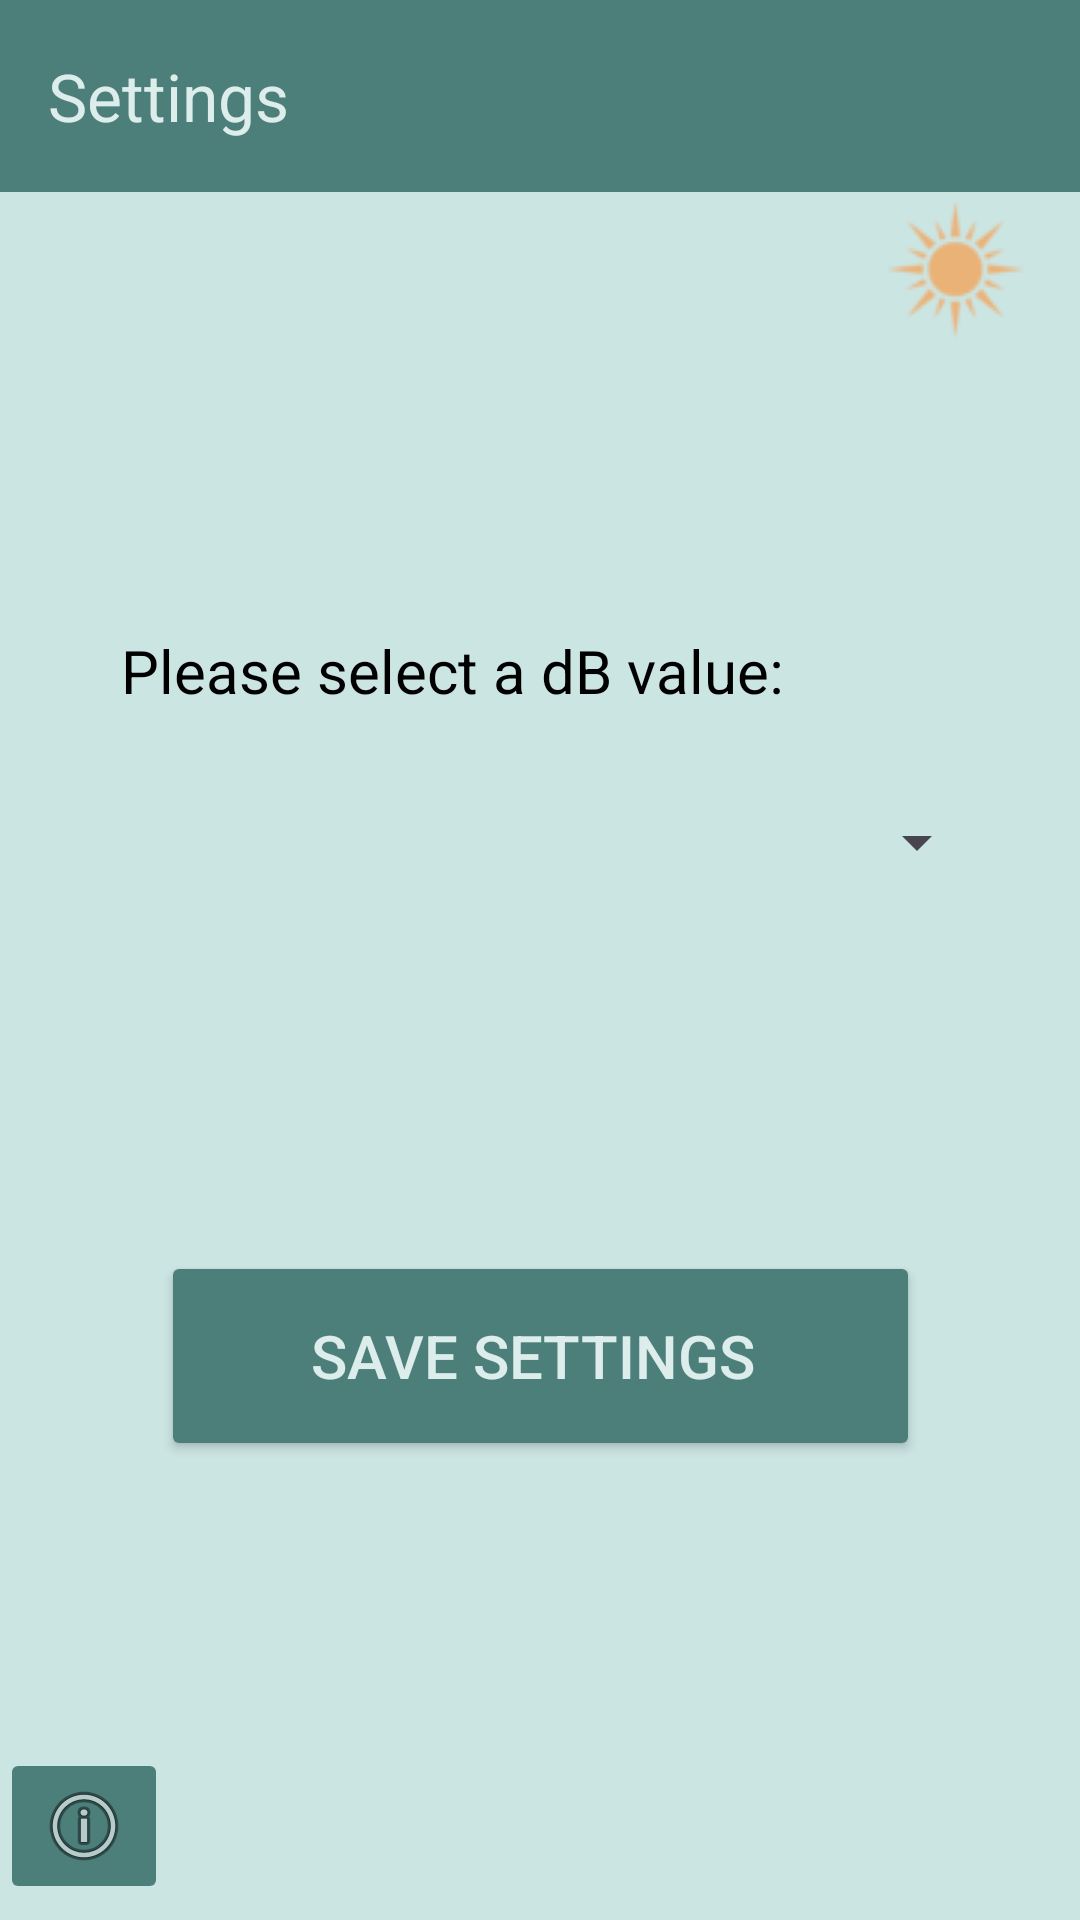

Layout XML and referenced resources for this Android screen:
<!-- AndroidManifest.xml: application theme Theme.MainPage -->
<!-- res/layout/activity_settings.xml -->
<?xml version="1.0" encoding="utf-8"?>
<androidx.constraintlayout.widget.ConstraintLayout xmlns:android="http://schemas.android.com/apk/res/android"
    xmlns:app="http://schemas.android.com/apk/res-auto"
    xmlns:tools="http://schemas.android.com/tools"
    android:layout_width="match_parent"
    android:layout_height="match_parent"
    android:background="@color/background"
    tools:context=".SettingsActivity">

    <androidx.appcompat.widget.Toolbar
        android:id="@+id/settingsPageToolbar"
        android:layout_width="match_parent"
        android:layout_height="?attr/actionBarSize"
        android:background="@color/ToolbarBackgroundColor"
        app:titleTextColor="@color/ToolbarTextColor"
        android:elevation="4dp"
        android:theme="@style/ThemeOverlay.AppCompat.ActionBar"
        app:layout_constraintTop_toTopOf="parent"
        app:popupTheme="@style/ThemeOverlay.AppCompat.Light"
        app:title="Settings"
        tools:layout_editor_absoluteX="186dp" />

    <Spinner
        android:id="@+id/spinner_settings"
        android:layout_width="299dp"
        android:layout_height="37dp"
        android:spinnerMode="dropdown"
        app:layout_constraintBottom_toBottomOf="parent"
        app:layout_constraintEnd_toEndOf="parent"
        app:layout_constraintStart_toStartOf="parent"
        app:layout_constraintTop_toBottomOf="@+id/settingsPageToolbar"
        app:layout_constraintVertical_bias="0.368" />

    <TextView
        android:id="@+id/textView5"
        android:layout_width="wrap_content"
        android:layout_height="wrap_content"
        android:text="Please select a dB value: "
        android:textColor="@color/TextViewColor"
        android:textSize="20sp"
        app:layout_constraintBottom_toTopOf="@+id/spinner_settings"
        app:layout_constraintEnd_toEndOf="parent"
        app:layout_constraintHorizontal_bias="0.302"
        app:layout_constraintStart_toStartOf="parent"
        app:layout_constraintTop_toBottomOf="@+id/settingsPageToolbar"
        app:layout_constraintVertical_bias="0.853" />

    <Button
        android:id="@+id/saveSettingsbutton"
        android:layout_width="253dp"
        android:layout_height="70dp"
        android:backgroundTint="@color/buttonTint"
        android:text="Save Settings "
        android:textColor="@color/buttonTextColor"
        android:textSize="20sp"
        app:cornerRadius="10sp"
        app:iconPadding="2dp"
        app:layout_constraintBottom_toBottomOf="parent"
        app:layout_constraintEnd_toEndOf="parent"
        app:layout_constraintStart_toStartOf="parent"
        app:layout_constraintTop_toBottomOf="@+id/spinner_settings"
        app:layout_constraintVertical_bias="0.435" />

    <ImageButton
        android:id="@+id/infoButton"
        android:layout_width="wrap_content"
        android:layout_height="wrap_content"
        android:backgroundTint="@color/buttonTint"
        app:layout_constraintBottom_toBottomOf="parent"
        app:layout_constraintEnd_toEndOf="parent"
        app:layout_constraintHorizontal_bias="0.0"
        app:layout_constraintStart_toStartOf="parent"
        app:layout_constraintTop_toTopOf="parent"
        app:layout_constraintVertical_bias="0.991"
        app:srcCompat="@android:drawable/ic_menu_info_details" />

    <ImageButton
        android:id="@+id/toggleDark"
        android:layout_width="wrap_content"
        android:layout_height="wrap_content"
        android:layout_marginEnd="16dp"
        android:background="@android:color/transparent"
        app:layout_constraintBottom_toBottomOf="parent"
        app:layout_constraintEnd_toEndOf="parent"
        app:layout_constraintTop_toTopOf="parent"
        app:layout_constraintVertical_bias="0.108"
        app:srcCompat="@drawable/sun" />

</androidx.constraintlayout.widget.ConstraintLayout>
<!-- resources referenced by this layout -->
<resources>
  <color name="TextViewColor">#000000</color>
  <color name="ToolbarBackgroundColor">#4C7F7A</color>
  <color name="ToolbarTextColor">#DDEDEC</color>
  <color name="background">#DDC4E3DF</color>
  <color name="buttonTextColor">#DDEDEC</color>
  <color name="buttonTint">#4C7F7A</color>
  <!-- drawable sun: png bitmap (drawable, 740 bytes) -->
  <style name="Theme.MainPage" parent="Base.Theme.MainPage" />
  <style name="Base.Theme.MainPage" parent="Theme.Material3.DayNight.NoActionBar">
          <item name="statusBarBackground">@color/background</item>
          <item name="android:navigationBarColor">@color/background</item>
          <item name="colorPrimary">@color/buttonTint2</item>
      </style>
  <color name="buttonTint2">#6FA09B</color>
</resources>
